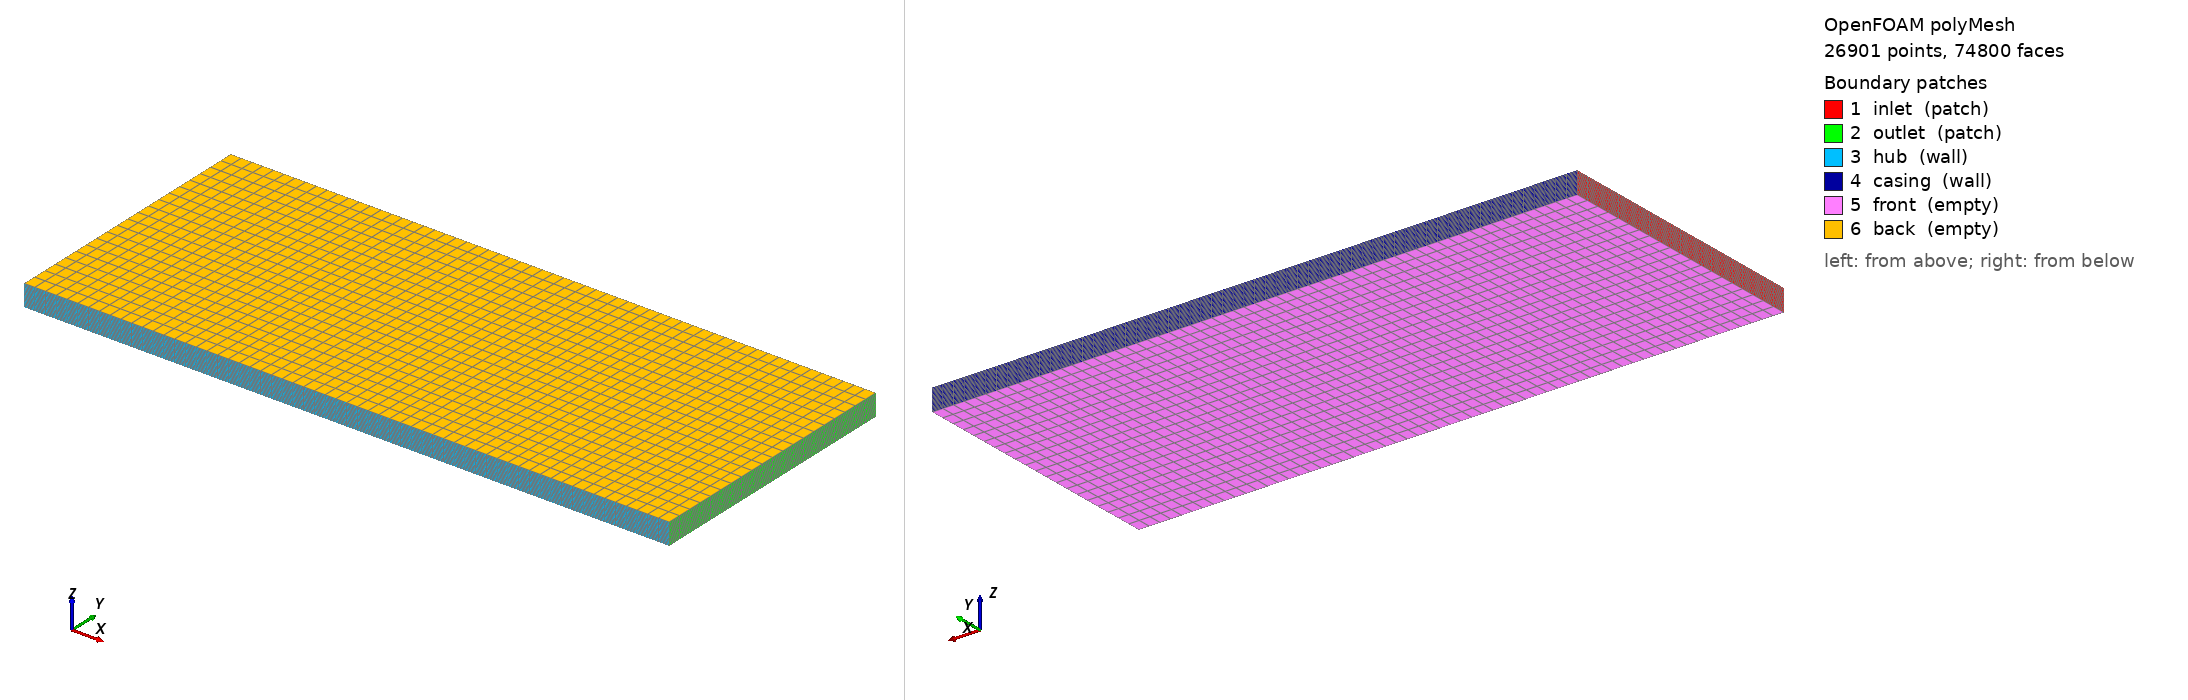

OpenFOAM case: the committed polyMesh, 26901 points, 74800 faces. Boundary patches (legend numbers): 1 inlet (patch), 2 outlet (patch), 3 hub (wall), 4 casing (wall), 5 front (empty), 6 back (empty). Left view from above one corner, right view from below the opposite corner. Boundary conditions: 5 field file(s) under 0/; 6 of 6 drawn patches have an entry in a shipped field file.

=== constant/polyMesh/boundary ===
/*--------------------------------*- C++ -*----------------------------------*\
| =========                 |                                                 |
| \\      /  F ield         | OpenFOAM: The Open Source CFD Toolbox           |
|  \\    /   O peration     | Version:  2406                                  |
|   \\  /    A nd           | Website:  www.openfoam.com                      |
|    \\/     M anipulation  |                                                 |
\*---------------------------------------------------------------------------*/
FoamFile
{
    version     2.0;
    format      ascii;
    arch        "LSB;label=32;scalar=64";
    class       polyBoundaryMesh;
    location    "constant/polyMesh";
    object      boundary;
}
// * * * * * * * * * * * * * * * * * * * * * * * * * * * * * * * * * * * * * //

6
(
    inlet
    {
        type            patch;
        nFaces          400;
        startFace       69200;
    }
    outlet
    {
        type            patch;
        nFaces          400;
        startFace       69600;
    }
    hub
    {
        type            wall;
        inGroups        1(wall);
        nFaces          1200;
        startFace       70000;
    }
    casing
    {
        type            wall;
        inGroups        1(wall);
        nFaces          1200;
        startFace       71200;
    }
    front
    {
        type            empty;
        inGroups        1(empty);
        nFaces          1200;
        startFace       72400;
    }
    back
    {
        type            empty;
        inGroups        1(empty);
        nFaces          1200;
        startFace       73600;
    }
)

// ************************************************************************* //


=== system/blockMeshDict ===
FoamFile
{
    version     2.0;
    format      ascii;
    class       dictionary;
    object      blockMeshDict;
}

convertToMeters 1.0;

vertices
(
    (0 0.375 0)
    (0.3 0.375 0)
    (0 0.5 0)
    (0.3 0.5 0)
    (0 0.375 0.01)
    (0.3 0.375 0.01)
    (0 0.5 0.01)
    (0.3 0.5 0.01)
);

blocks
(
    hex (0 1 3 2 4 5 7 6) (60 20 20) simpleGrading (1 1 1)
);

edges
(
);

cellZones
(
    rotor ()
);

boundary
(
    inlet
    {
        type patch;
        faces
        (
            (0 2 6 4)
        );
    }
    outlet
    {
        type patch;
        faces
        (
            (1 5 7 3)
        );
    }
    hub
    {
        type wall;
        faces
        (
            (0 1 5 4)
        );
    }
    casing
    {
        type wall;
        faces
        (
            (2 6 7 3)
        );
    }
    front
    {
        type empty;
        faces
        (
            (0 1 3 2)
        );
    }
    back
    {
        type empty;
        faces
        (
            (4 5 7 6)
        );
    }
);

mergePatchPairs
(
);


=== system/controlDict ===
FoamFile
{
    version     2.0;
    format      ascii;
    class       dictionary;
    object      controlDict;
}

application     pimpleFoam;
startFrom       startTime;
startTime       0;
stopAt          endTime;
endTime         0.05;
deltaT          1e-5;
writeControl    timeStep;
writeInterval   1000;
purgeWrite      0;
writeFormat     ascii;
writePrecision  6;
writeCompression off;
timeFormat      general;
timePrecision   6;
runTimeModifiable true;
adjustTimeStep  yes;
maxCo           0.5;


=== 0/U ===
FoamFile
{
    version     2.0;
    format      ascii;
    class       volVectorField;
    object      U;
}

dimensions      [0 1 -1 0 0 0 0];

internalField   uniform (20 0 0);

boundaryField
{
    inlet
    {
        type            fixedValue;
        value           uniform (20 0 0);
    }
    outlet
    {
        type            pressureInletOutletVelocity;
        value           uniform (20 0 0);
    }
    hub
    {
        type            noSlip;
    }
    casing
    {
        type            noSlip;
    }
    front
    {
        type            empty;
    }
    back
    {
        type            empty;
    }
}


=== 0/epsilon ===
FoamFile
{
    version     2.0;
    format      ascii;
    class       volScalarField;
    object      epsilon;
}

dimensions      [0 2 -3 0 0 0 0];

internalField   uniform 15;

boundaryField
{
    inlet
    {
        type            fixedValue;
        value           uniform 15;
    }
    outlet
    {
        type            zeroGradient;
    }
    hub
    {
        type            epsilonWallFunction;
        value           uniform 15;
    }
    casing
    {
        type            epsilonWallFunction;
        value           uniform 15;
    }
    front
    {
        type            empty;
    }
    back
    {
        type            empty;
    }
}


=== 0/k ===
FoamFile
{
    version     2.0;
    format      ascii;
    class       volScalarField;
    object      k;
}

dimensions      [0 2 -2 0 0 0 0];

internalField   uniform 0.6;

boundaryField
{
    inlet
    {
        type            fixedValue;
        value           uniform 0.6;
    }
    outlet
    {
        type            zeroGradient;
    }
    hub
    {
        type            kqRWallFunction;
        value           uniform 0.6;
    }
    casing
    {
        type            kqRWallFunction;
        value           uniform 0.6;
    }
    front
    {
        type            empty;
    }
    back
    {
        type            empty;
    }
}


=== 0/nut ===
FoamFile
{
    version     2.0;
    format      ascii;
    class       volScalarField;
    object      nut;
}

dimensions      [0 2 -1 0 0 0 0];

internalField   uniform 0;

boundaryField
{
    inlet
    {
        type            calculated;
        value           uniform 0;
    }
    outlet
    {
        type            calculated;
        value           uniform 0;
    }
    hub
    {
        type            nutkWallFunction;
        value           uniform 0;
    }
    casing
    {
        type            nutkWallFunction;
        value           uniform 0;
    }
    front
    {
        type            empty;
    }
    back
    {
        type            empty;
    }
}


=== 0/p ===
FoamFile
{
    version     2.0;
    format      ascii;
    class       volScalarField;
    object      p;
}

dimensions      [0 2 -2 0 0 0 0];

internalField   uniform 0;

boundaryField
{
    inlet
    {
        type            zeroGradient;
    }
    outlet
    {
        type            fixedValue;
        value           uniform 0;
    }
    hub
    {
        type            zeroGradient;
    }
    casing
    {
        type            zeroGradient;
    }
    front
    {
        type            empty;
    }
    back
    {
        type            empty;
    }
}


Also in the case, not shown: constant/polyMesh/faces (numeric list); constant/polyMesh/neighbour (numeric list); constant/polyMesh/owner (numeric list); constant/polyMesh/points (numeric list).
